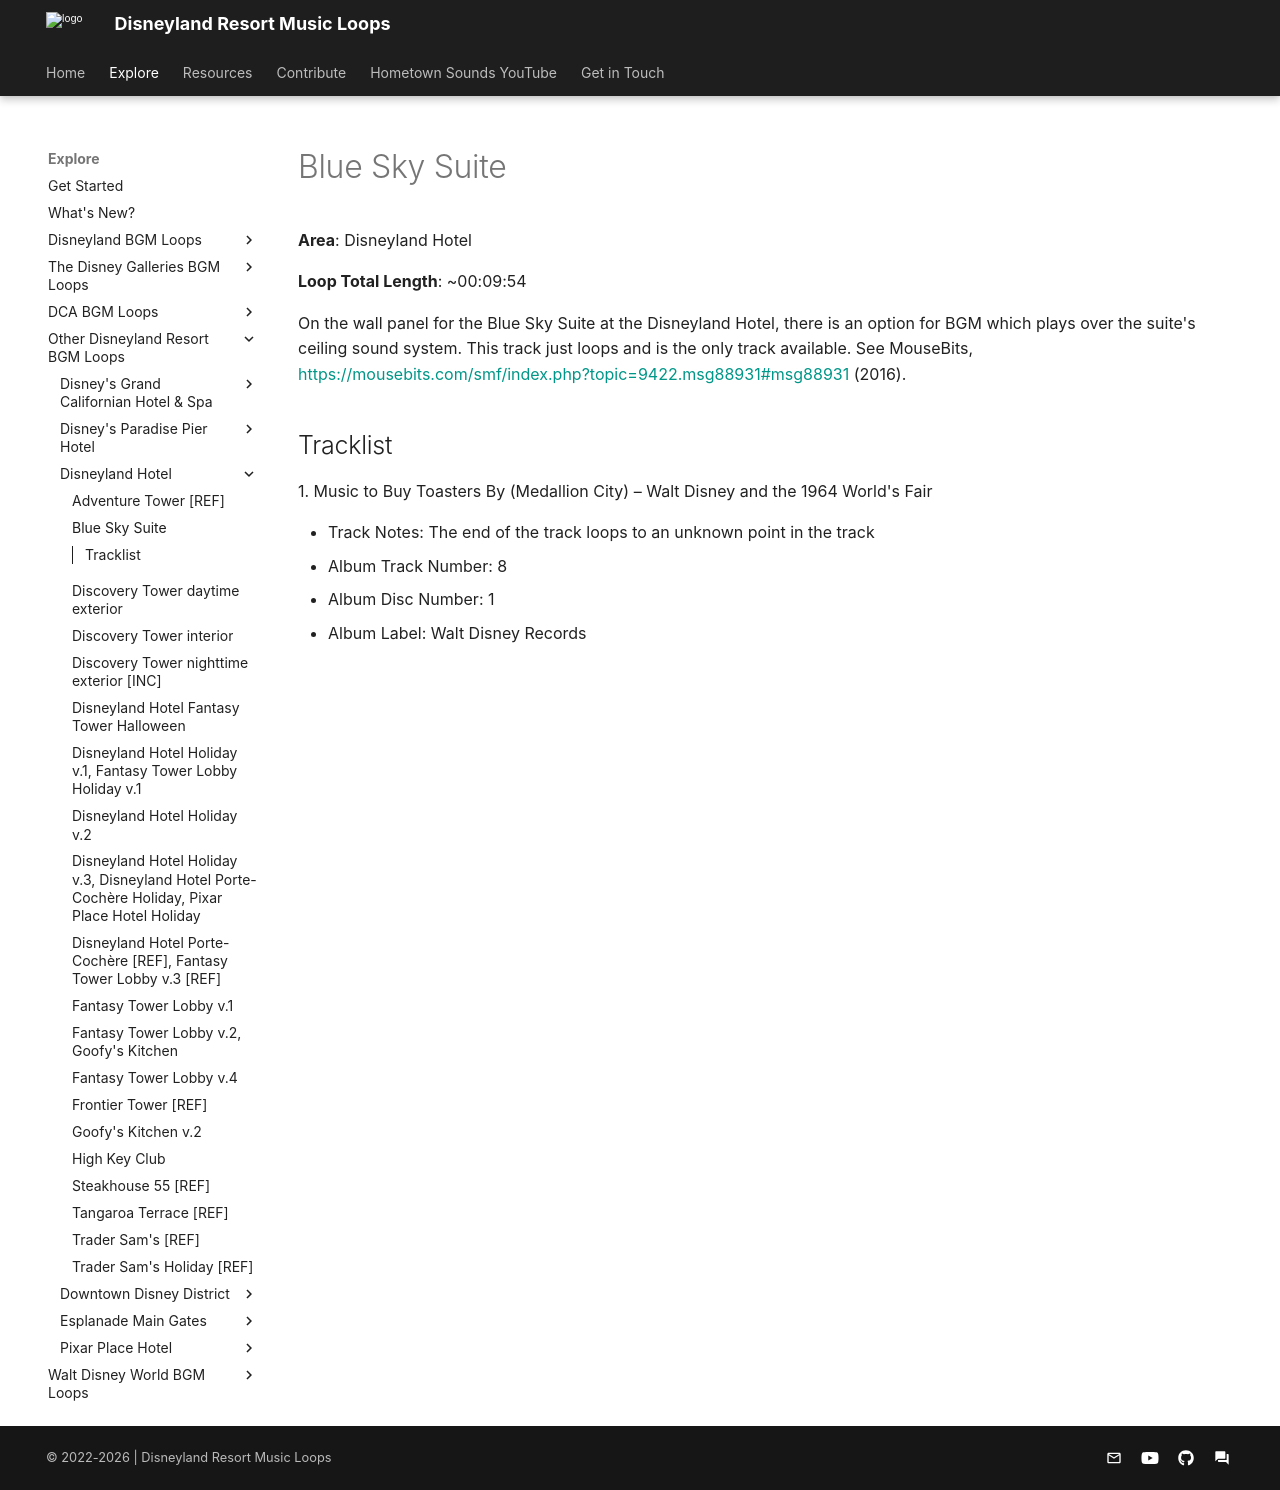

repository: SSrustworthy/DLRML-docs · page: explore/Other/Disneyland Hotel/Blue_Sky_Suite/index.html · generator: mkdocs

# Blue Sky Suite

**Area**: Disneyland Hotel

**Loop Total Length**: ~00:09:54

On the wall panel for the Blue Sky Suite at the Disneyland Hotel, there is an option for BGM which plays over the suite's ceiling sound system. This track just loops and is the only track available. See MouseBits, [https://mousebits.com/smf/index.php?topic=9422.msg88931#msg88931](https://mousebits.com/smf/index.php?topic=9422.msg88931#msg88931) (2016).

## Tracklist

1\. Music to Buy Toasters By (Medallion City) – Walt Disney and the 1964 World's Fair

- Track Notes: The end of the track loops to an unknown point in the track
- Album Track Number: 8
- Album Disc Number: 1
- Album Label: Walt Disney Records
